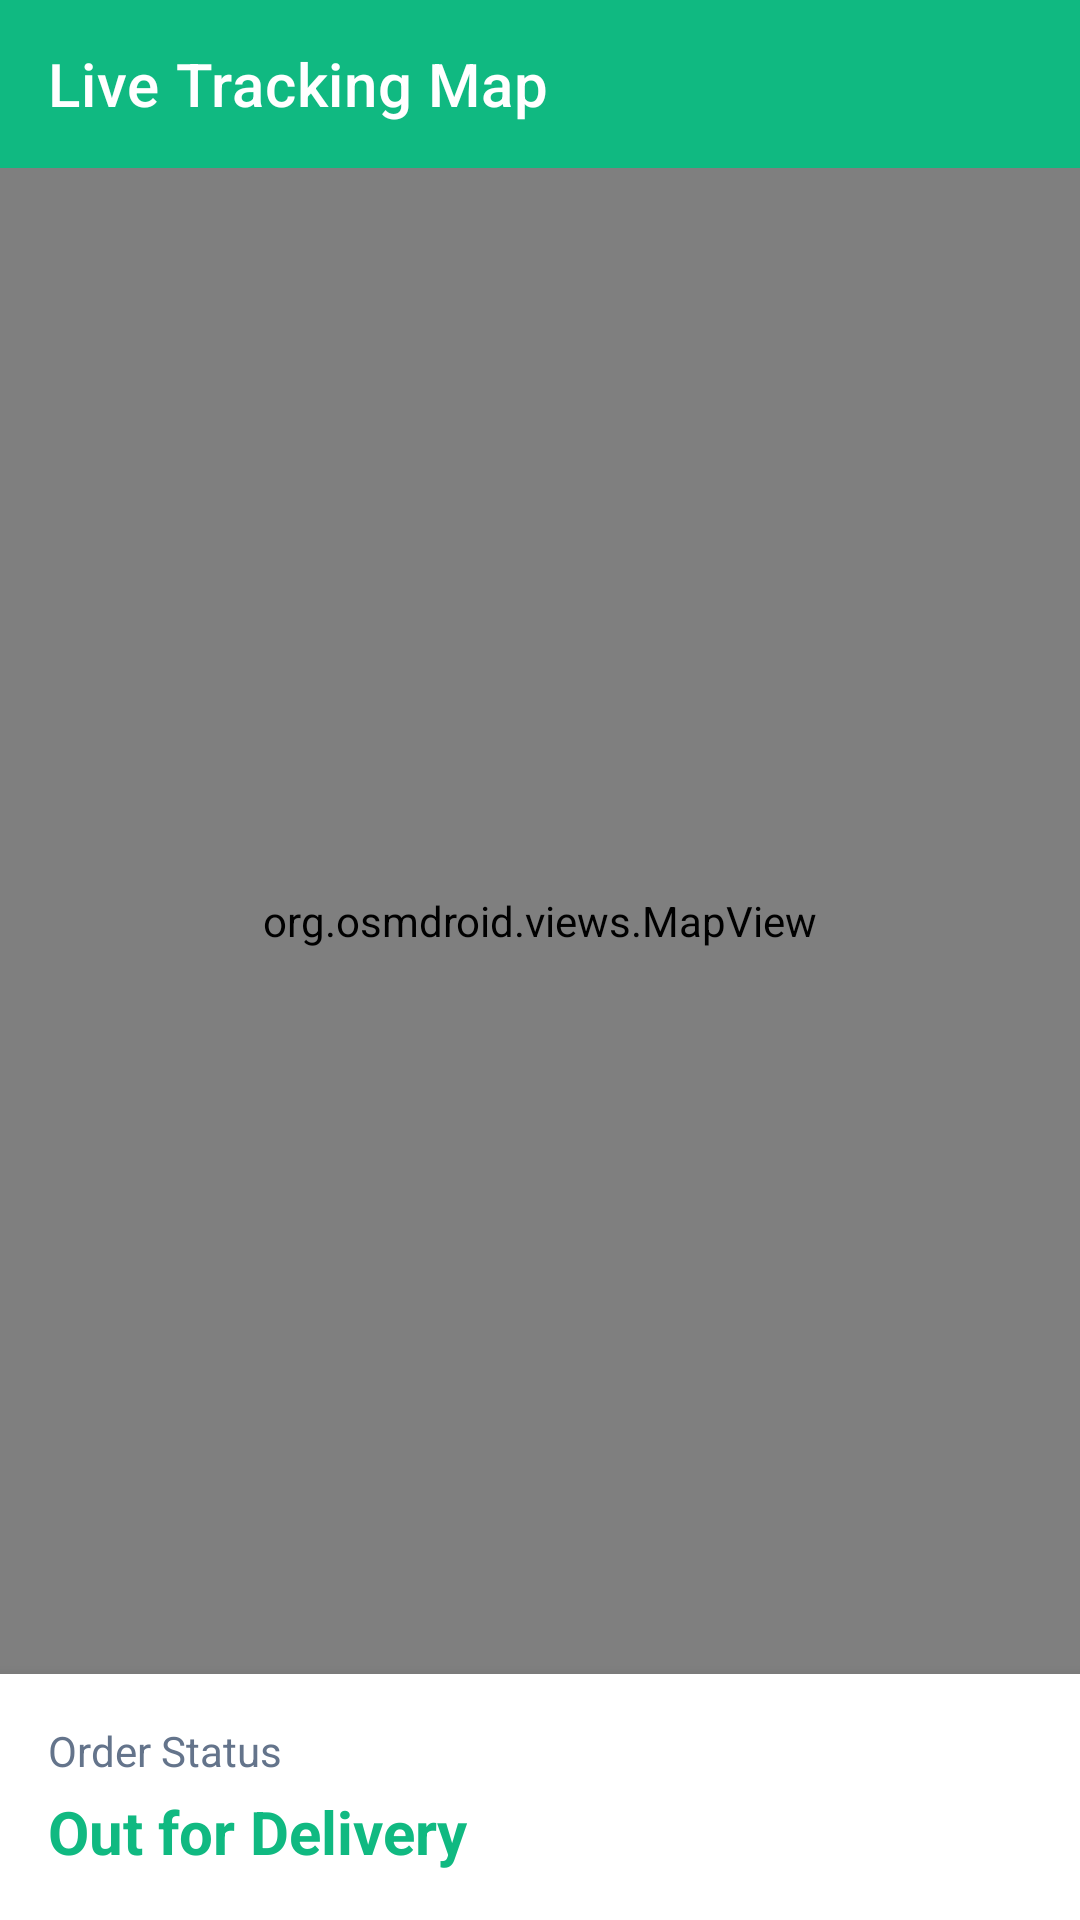

Reconstruct the res/layout file that produces this screen, plus the resources it refers to.
<!-- AndroidManifest.xml: application theme Theme.MediHub -->
<!-- res/layout/activity_tracking.xml -->
<?xml version="1.0" encoding="utf-8"?>
<androidx.constraintlayout.widget.ConstraintLayout xmlns:android="http://schemas.android.com/apk/res/android"
    xmlns:app="http://schemas.android.com/apk/res-auto"
    android:layout_width="match_parent"
    android:layout_height="match_parent">

    <androidx.appcompat.widget.Toolbar
        android:id="@+id/toolbar"
        android:layout_width="match_parent"
        android:layout_height="?attr/actionBarSize"
        android:background="?attr/colorPrimary"
        app:titleTextColor="@color/white"
        app:title="Live Tracking Map"
        app:layout_constraintTop_toTopOf="parent" />

    <org.osmdroid.views.MapView
        android:id="@+id/mapView"
        android:layout_width="match_parent"
        android:layout_height="0dp"
        app:layout_constraintTop_toBottomOf="@id/toolbar"
        app:layout_constraintBottom_toTopOf="@id/statusPanel" />

    <LinearLayout
        android:id="@+id/statusPanel"
        android:layout_width="match_parent"
        android:layout_height="wrap_content"
        android:orientation="vertical"
        android:padding="16dp"
        android:background="@color/surface"
        android:elevation="8dp"
        app:layout_constraintBottom_toBottomOf="parent">

        <TextView
            android:layout_width="wrap_content"
            android:layout_height="wrap_content"
            android:text="Order Status"
            android:textSize="14sp"
            android:textColor="@color/textColorSecondary" />
            
        <TextView
            android:id="@+id/tvStatus"
            android:layout_width="wrap_content"
            android:layout_height="wrap_content"
            android:text="Out for Delivery"
            android:textSize="20sp"
            android:textStyle="bold"
            android:textColor="@color/primary"
            android:layout_marginTop="4dp" />

    </LinearLayout>

</androidx.constraintlayout.widget.ConstraintLayout>
<!-- resources referenced by this layout -->
<resources>
  <color name="primary">#10b981</color>
  <color name="surface">#ffffff</color>
  <color name="textColorSecondary">#64748b</color>
  <style name="Theme.MediHub" parent="Theme.MaterialComponents.Light.DarkActionBar">
          <item name="colorPrimary">@color/primary</item>
          <item name="colorPrimaryVariant">@color/primary_variant</item>
          <item name="colorOnPrimary">@color/on_primary</item>
          <item name="colorSecondary">@color/secondary</item>
          <item name="android:colorBackground">@color/background</item>
          <item name="colorSurface">@color/surface</item>
          <item name="colorError">@color/error</item>
      </style>
  <color name="primary_variant">#059669</color>
  <color name="on_primary">#ffffff</color>
  <color name="secondary">#3b82f6</color>
  <color name="background">#f8fafc</color>
  <color name="error">#ef4444</color>
  <!-- not gathered from this repository: default colours our renderer supplied (Android Studio template values) -->
  <color name="white">#FFFFFFFF</color>
</resources>
